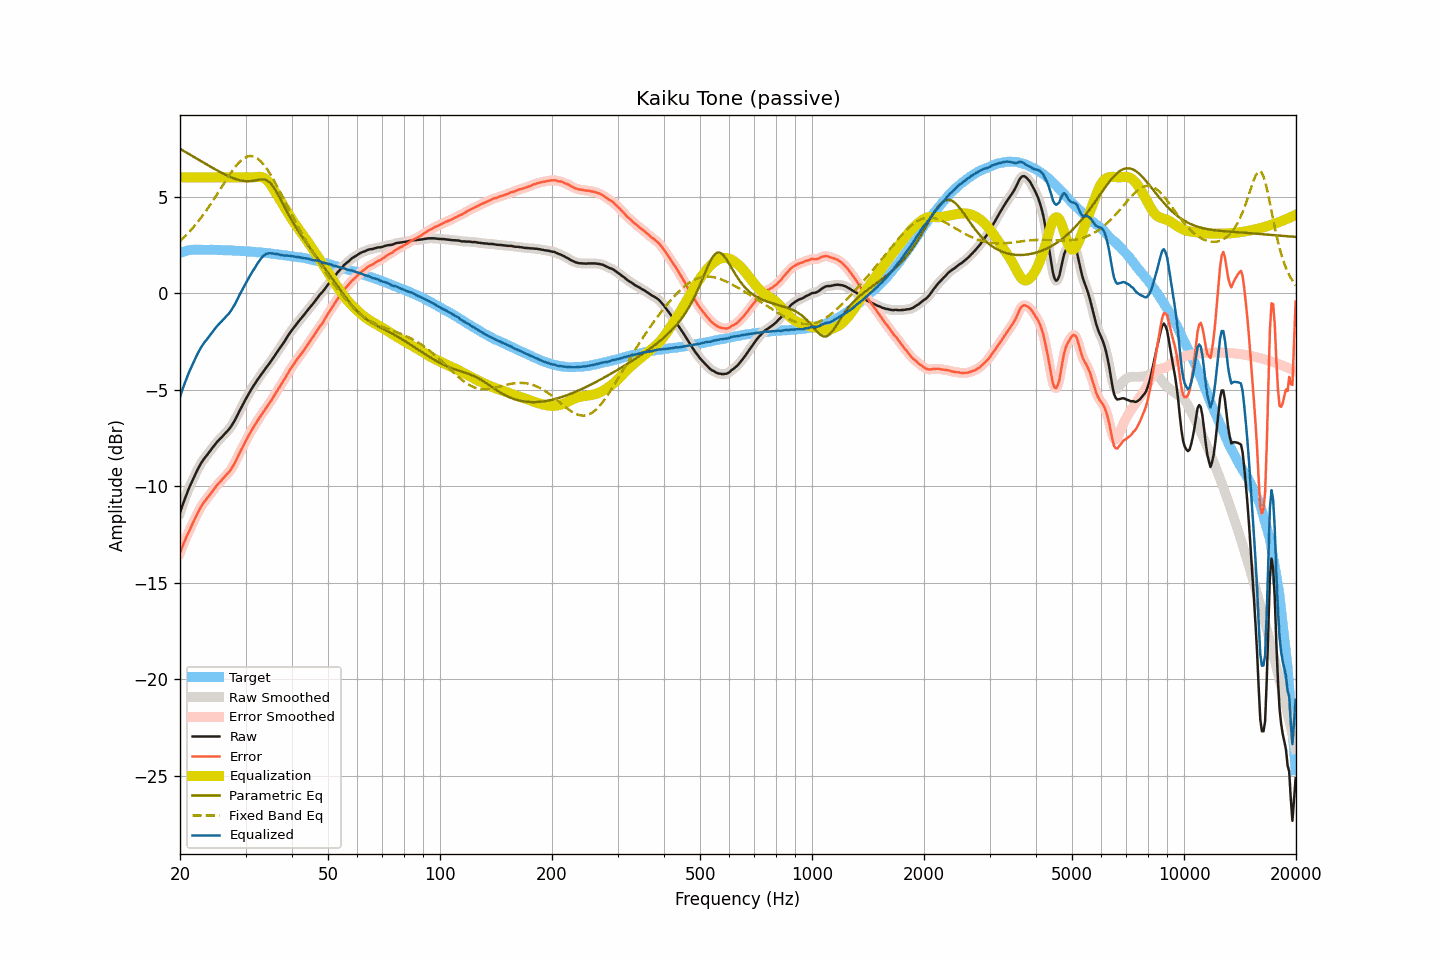

The table this chart was drawn from, first rows:
frequency, raw, smoothed, error, error_smoothed, equalization, parametric_eq, fixed_band_eq, equalized_raw, equalized_smoothed, target
20.00, -11.37, -11.37, -13.45, -13.45, 6.00, 7.47, 2.69, -5.37, -5.37, 2.08
20.20, -11.12, -11.12, -13.23, -13.23, 6.00, 7.43, 2.77, -5.12, -5.12, 2.11
20.40, -10.88, -10.88, -13.02, -13.02, 6.00, 7.38, 2.85, -4.88, -4.88, 2.14
20.61, -10.66, -10.65, -12.82, -12.82, 6.00, 7.33, 2.93, -4.66, -4.65, 2.16
20.81, -10.43, -10.43, -12.62, -12.62, 6.00, 7.28, 3.02, -4.43, -4.43, 2.19
21.02, -10.22, -10.22, -12.44, -12.43, 6.00, 7.23, 3.10, -4.22, -4.22, 2.22
21.23, -10.02, -10.02, -12.25, -12.26, 6.00, 7.18, 3.19, -4.02, -4.02, 2.23
21.44, -9.84, -9.84, -12.08, -12.08, 6.00, 7.13, 3.29, -3.84, -3.84, 2.24
21.66, -9.66, -9.66, -11.91, -11.90, 6.00, 7.09, 3.38, -3.66, -3.66, 2.25
21.87, -9.48, -9.48, -11.73, -11.73, 6.00, 7.04, 3.48, -3.48, -3.48, 2.25
22.09, -9.30, -9.30, -11.56, -11.56, 6.00, 6.99, 3.58, -3.30, -3.30, 2.26
22.31, -9.13, -9.13, -11.38, -11.39, 6.00, 6.94, 3.68, -3.13, -3.13, 2.26
22.54, -8.97, -8.97, -11.23, -11.23, 6.00, 6.89, 3.79, -2.97, -2.97, 2.25
22.76, -8.82, -8.82, -11.07, -11.07, 6.00, 6.84, 3.90, -2.82, -2.82, 2.25
22.99, -8.69, -8.69, -10.94, -10.94, 6.00, 6.79, 4.01, -2.69, -2.69, 2.24
23.22, -8.57, -8.58, -10.81, -10.82, 6.00, 6.74, 4.12, -2.57, -2.58, 2.24
23.45, -8.47, -8.47, -10.71, -10.71, 6.00, 6.69, 4.24, -2.47, -2.47, 2.24
23.69, -8.36, -8.36, -10.60, -10.60, 6.00, 6.64, 4.36, -2.36, -2.36, 2.24
23.92, -8.25, -8.25, -10.49, -10.50, 6.00, 6.60, 4.48, -2.25, -2.25, 2.24
24.16, -8.14, -8.14, -10.39, -10.39, 6.00, 6.55, 4.60, -2.14, -2.14, 2.25
24.40, -8.03, -8.03, -10.28, -10.27, 6.00, 6.50, 4.73, -2.03, -2.03, 2.25
24.65, -7.92, -7.92, -10.16, -10.16, 6.00, 6.45, 4.85, -1.92, -1.92, 2.24
24.89, -7.81, -7.81, -10.05, -10.05, 6.00, 6.41, 4.98, -1.81, -1.81, 2.24
25.14, -7.71, -7.71, -9.95, -9.95, 6.00, 6.36, 5.11, -1.71, -1.71, 2.24
25.39, -7.62, -7.62, -9.85, -9.85, 6.00, 6.31, 5.24, -1.62, -1.62, 2.23
25.65, -7.53, -7.53, -9.77, -9.76, 6.00, 6.27, 5.38, -1.53, -1.53, 2.23
25.91, -7.45, -7.45, -9.68, -9.67, 6.00, 6.23, 5.51, -1.45, -1.45, 2.22
26.16, -7.36, -7.36, -9.58, -9.58, 6.00, 6.18, 5.64, -1.36, -1.36, 2.22
26.43, -7.27, -7.27, -9.49, -9.49, 6.00, 6.14, 5.77, -1.27, -1.27, 2.22
26.69, -7.18, -7.18, -9.40, -9.40, 6.00, 6.10, 5.90, -1.18, -1.18, 2.22
26.96, -7.09, -7.09, -9.31, -9.31, 6.00, 6.06, 6.03, -1.09, -1.09, 2.22
27.23, -6.99, -6.99, -9.21, -9.20, 6.00, 6.03, 6.15, -0.99, -0.99, 2.22
27.50, -6.87, -6.87, -9.09, -9.09, 6.00, 5.99, 6.28, -0.87, -0.87, 2.22
27.77, -6.74, -6.74, -8.94, -8.95, 6.00, 5.96, 6.39, -0.74, -0.74, 2.20
28.05, -6.60, -6.60, -8.80, -8.80, 6.00, 5.92, 6.50, -0.60, -0.60, 2.20
28.33, -6.44, -6.44, -8.63, -8.63, 6.00, 5.90, 6.60, -0.44, -0.44, 2.19
28.62, -6.27, -6.27, -8.46, -8.46, 6.00, 5.87, 6.70, -0.27, -0.27, 2.19
28.90, -6.10, -6.10, -8.29, -8.29, 6.00, 5.85, 6.79, -0.10, -0.10, 2.19
29.19, -5.94, -5.94, -8.12, -8.12, 6.00, 5.83, 6.87, 0.06, 0.06, 2.18
29.48, -5.78, -5.78, -7.96, -7.96, 6.00, 5.82, 6.94, 0.22, 0.22, 2.18
29.78, -5.63, -5.63, -7.81, -7.80, 6.00, 5.80, 7.00, 0.37, 0.37, 2.17
30.08, -5.47, -5.47, -7.64, -7.64, 6.00, 5.80, 7.04, 0.53, 0.53, 2.17
30.38, -5.32, -5.32, -7.48, -7.48, 6.00, 5.79, 7.08, 0.68, 0.68, 2.16
30.68, -5.17, -5.17, -7.33, -7.33, 6.00, 5.80, 7.09, 0.83, 0.83, 2.16
30.99, -5.03, -5.03, -7.18, -7.18, 6.00, 5.80, 7.10, 0.97, 0.97, 2.14
31.30, -4.89, -4.90, -7.04, -7.04, 6.00, 5.81, 7.09, 1.11, 1.10, 2.14
31.61, -4.76, -4.76, -6.90, -6.90, 6.00, 5.83, 7.07, 1.24, 1.24, 2.14
31.93, -4.64, -4.64, -6.77, -6.77, 6.01, 5.84, 7.03, 1.36, 1.37, 2.13
32.24, -4.51, -4.51, -6.63, -6.63, 6.02, 5.86, 6.99, 1.51, 1.50, 2.12
32.57, -4.39, -4.39, -6.51, -6.50, 6.02, 5.88, 6.92, 1.63, 1.63, 2.11
32.89, -4.27, -4.27, -6.38, -6.38, 6.02, 5.89, 6.85, 1.75, 1.75, 2.11
33.22, -4.15, -4.15, -6.25, -6.25, 6.01, 5.89, 6.76, 1.85, 1.85, 2.10
33.55, -4.04, -4.04, -6.14, -6.13, 5.97, 5.89, 6.66, 1.93, 1.94, 2.09
33.89, -3.92, -3.93, -6.00, -6.01, 5.93, 5.87, 6.55, 2.00, 2.00, 2.08
34.23, -3.81, -3.81, -5.89, -5.89, 5.86, 5.84, 6.44, 2.05, 2.04, 2.08
34.57, -3.71, -3.71, -5.78, -5.77, 5.77, 5.78, 6.31, 2.06, 2.06, 2.07
34.92, -3.59, -3.60, -5.65, -5.65, 5.66, 5.71, 6.18, 2.07, 2.07, 2.05
35.27, -3.48, -3.48, -5.53, -5.53, 5.54, 5.62, 6.04, 2.06, 2.06, 2.05
35.62, -3.36, -3.36, -5.40, -5.39, 5.41, 5.51, 5.89, 2.05, 2.05, 2.04
35.97, -3.23, -3.23, -5.25, -5.26, 5.27, 5.39, 5.74, 2.04, 2.04, 2.02
... 635 more rows
